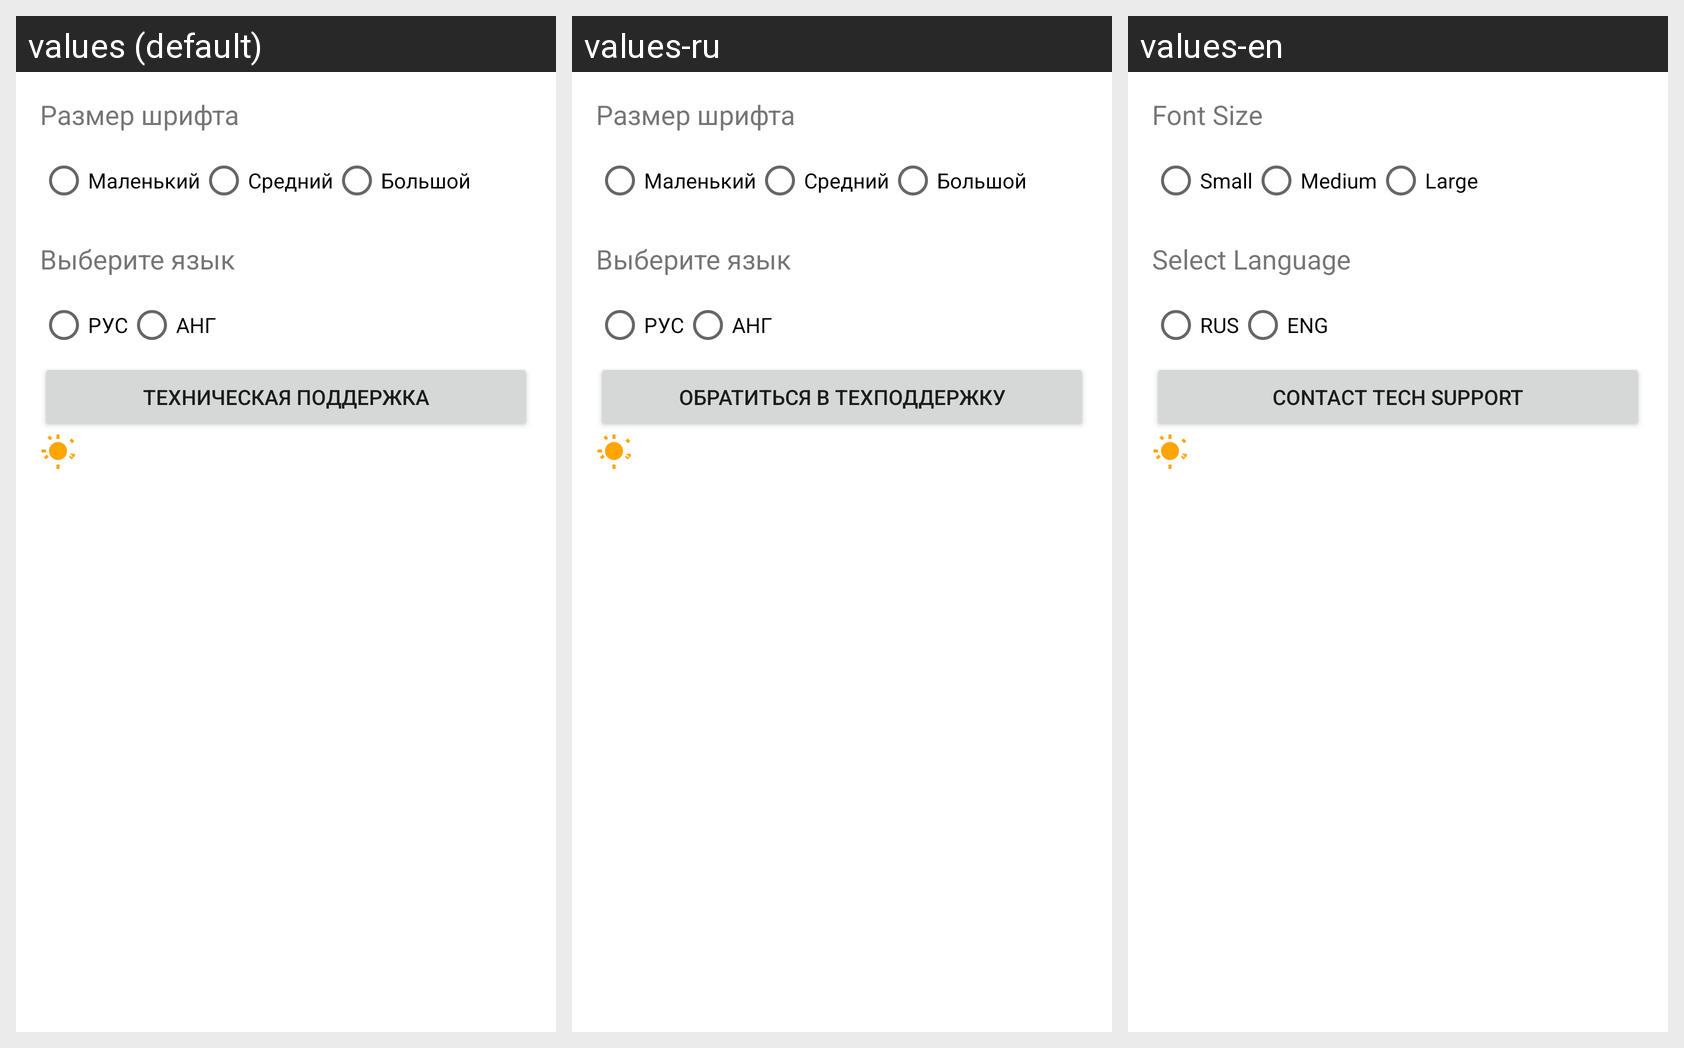

Translations of the strings shown on this Android screen, per locale in the grid:
Android screen res/layout/fragment_settings.xml rendered under 3 locales, left to right: values (default), values-ru, values-en. Device: Nexus 5 (rendered at 1080×1920; each locale shown at half size, 540×960, under a caption strip naming it); theme Theme.MyApplication.
Strings drawn on this screen, with the default value and each locale's value (text and hints the layout hard-codes, and strings that could not be matched under every locale, appear in the picture but are not listed):

font_size
  values: Размер шрифта
  values-ru: Размер шрифта
  values-en: Font Size

small
  values: Маленький
  values-ru: Маленький
  values-en: Small

medium
  values: Средний
  values-ru: Средний
  values-en: Medium

large
  values: Большой
  values-ru: Большой
  values-en: Large

select_language
  values: Выберите язык
  values-ru: Выберите язык
  values-en: Select Language

russian
  values: РУС
  values-ru: РУС
  values-en: RUS

english
  values: АНГ
  values-ru: АНГ
  values-en: ENG

contact_tech_support
  values: Техническая поддержка
  values-ru: Обратиться в техподдержку
  values-en: Contact Tech Support
